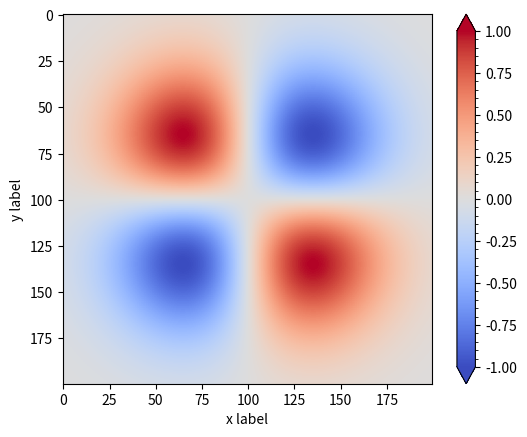

Source code (Python):
import numpy as np

import matplotlib
import matplotlib.pyplot as plt

nx = int(200)
ny = int(200)
#x = np.linspace(-2,2,nx)
#y = np.linspace(-2,2,ny)
x,y = np.meshgrid(np.linspace(-2,2,nx), np.linspace(-2,2,ny))
x,y = x-x.mean(), y-y.mean()
z = np.zeros((nx,ny))
z = x*y * np.exp(-x**2 - y**2)
z /= z.max()

fig,ax = plt.subplots()
ax.set(xlabel = "x label")
ax.set(ylabel = "y label")
beta =  plt.imshow(z)
c = matplotlib.cm.get_cmap(name="Greens")
c = matplotlib.cm.get_cmap(name="coolwarm")
plt.set_cmap(c)
#matplotlib.colorbar.ColorbarBase(ax)
cbar = fig.colorbar(beta, ax=ax, extend='both')
cbar.minorticks_on()
plt.show()




#matplotlib.colorbar.ColorbarBase(ax)
#plt.gray()
